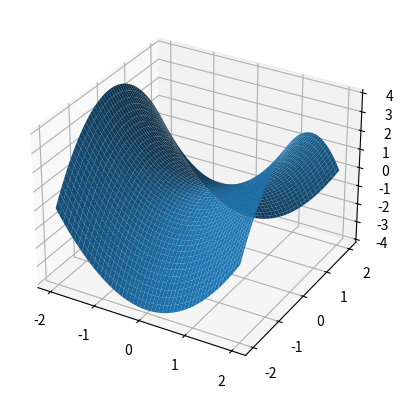

The script that saved this image:
import numpy as np
import matplotlib.pyplot as plt
from mpl_toolkits.mplot3d import Axes3D

def plot_f(f):
    x = np.linspace(-2, 2, 200)
    y = np.linspace(-2, 2, 200)
    X, Y = np.meshgrid(x, y)
    Z = f(X, Y)

    fig = plt.figure()
    ax = fig.add_subplot(111, projection='3d')
    ax.plot_surface(X, Y, Z)
    plt.show()

# min
plot_f(lambda x,y: x**2 - y**2)

